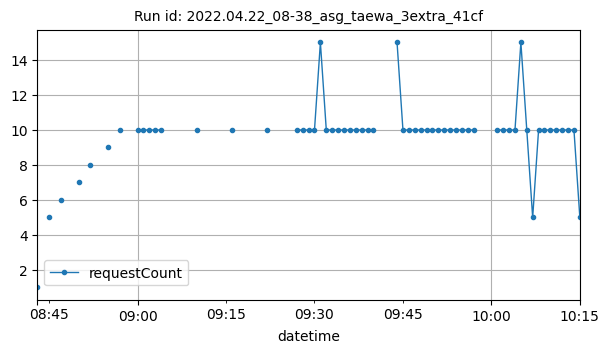

The data file committed next to this chart (first rows):
datetime, requestCount
2022-04-22T08:43:00Z, 1
2022-04-22T08:45:00Z, 5
2022-04-22T08:47:00Z, 6
2022-04-22T08:50:00Z, 7
2022-04-22T08:52:00Z, 8
2022-04-22T08:55:00Z, 9
2022-04-22T08:57:00Z, 10
2022-04-22T09:00:00Z, 10
2022-04-22T09:01:00Z, 10
2022-04-22T09:02:00Z, 10
2022-04-22T09:03:00Z, 10
2022-04-22T09:04:00Z, 10
2022-04-22T09:10:00Z, 10
2022-04-22T09:16:00Z, 10
2022-04-22T09:22:00Z, 10
2022-04-22T09:27:00Z, 10
2022-04-22T09:28:00Z, 10
2022-04-22T09:29:00Z, 10
2022-04-22T09:30:00Z, 10
2022-04-22T09:31:00Z, 15
2022-04-22T09:32:00Z, 10
2022-04-22T09:33:00Z, 10
2022-04-22T09:34:00Z, 10
2022-04-22T09:35:00Z, 10
2022-04-22T09:36:00Z, 10
2022-04-22T09:37:00Z, 10
2022-04-22T09:38:00Z, 10
2022-04-22T09:39:00Z, 10
2022-04-22T09:40:00Z, 10
2022-04-22T09:44:00Z, 15
2022-04-22T09:45:00Z, 10
2022-04-22T09:46:00Z, 10
2022-04-22T09:47:00Z, 10
2022-04-22T09:48:00Z, 10
2022-04-22T09:49:00Z, 10
2022-04-22T09:50:00Z, 10
2022-04-22T09:51:00Z, 10
2022-04-22T09:52:00Z, 10
2022-04-22T09:53:00Z, 10
2022-04-22T09:54:00Z, 10
2022-04-22T09:55:00Z, 10
2022-04-22T09:56:00Z, 10
2022-04-22T09:57:00Z, 10
2022-04-22T10:01:00Z, 10
2022-04-22T10:02:00Z, 10
2022-04-22T10:03:00Z, 10
2022-04-22T10:04:00Z, 10
2022-04-22T10:05:00Z, 15
2022-04-22T10:06:00Z, 10
2022-04-22T10:07:00Z, 5
2022-04-22T10:08:00Z, 10
2022-04-22T10:09:00Z, 10
2022-04-22T10:10:00Z, 10
2022-04-22T10:11:00Z, 10
2022-04-22T10:12:00Z, 10
2022-04-22T10:13:00Z, 10
2022-04-22T10:14:00Z, 10
2022-04-22T10:15:00Z, 5
